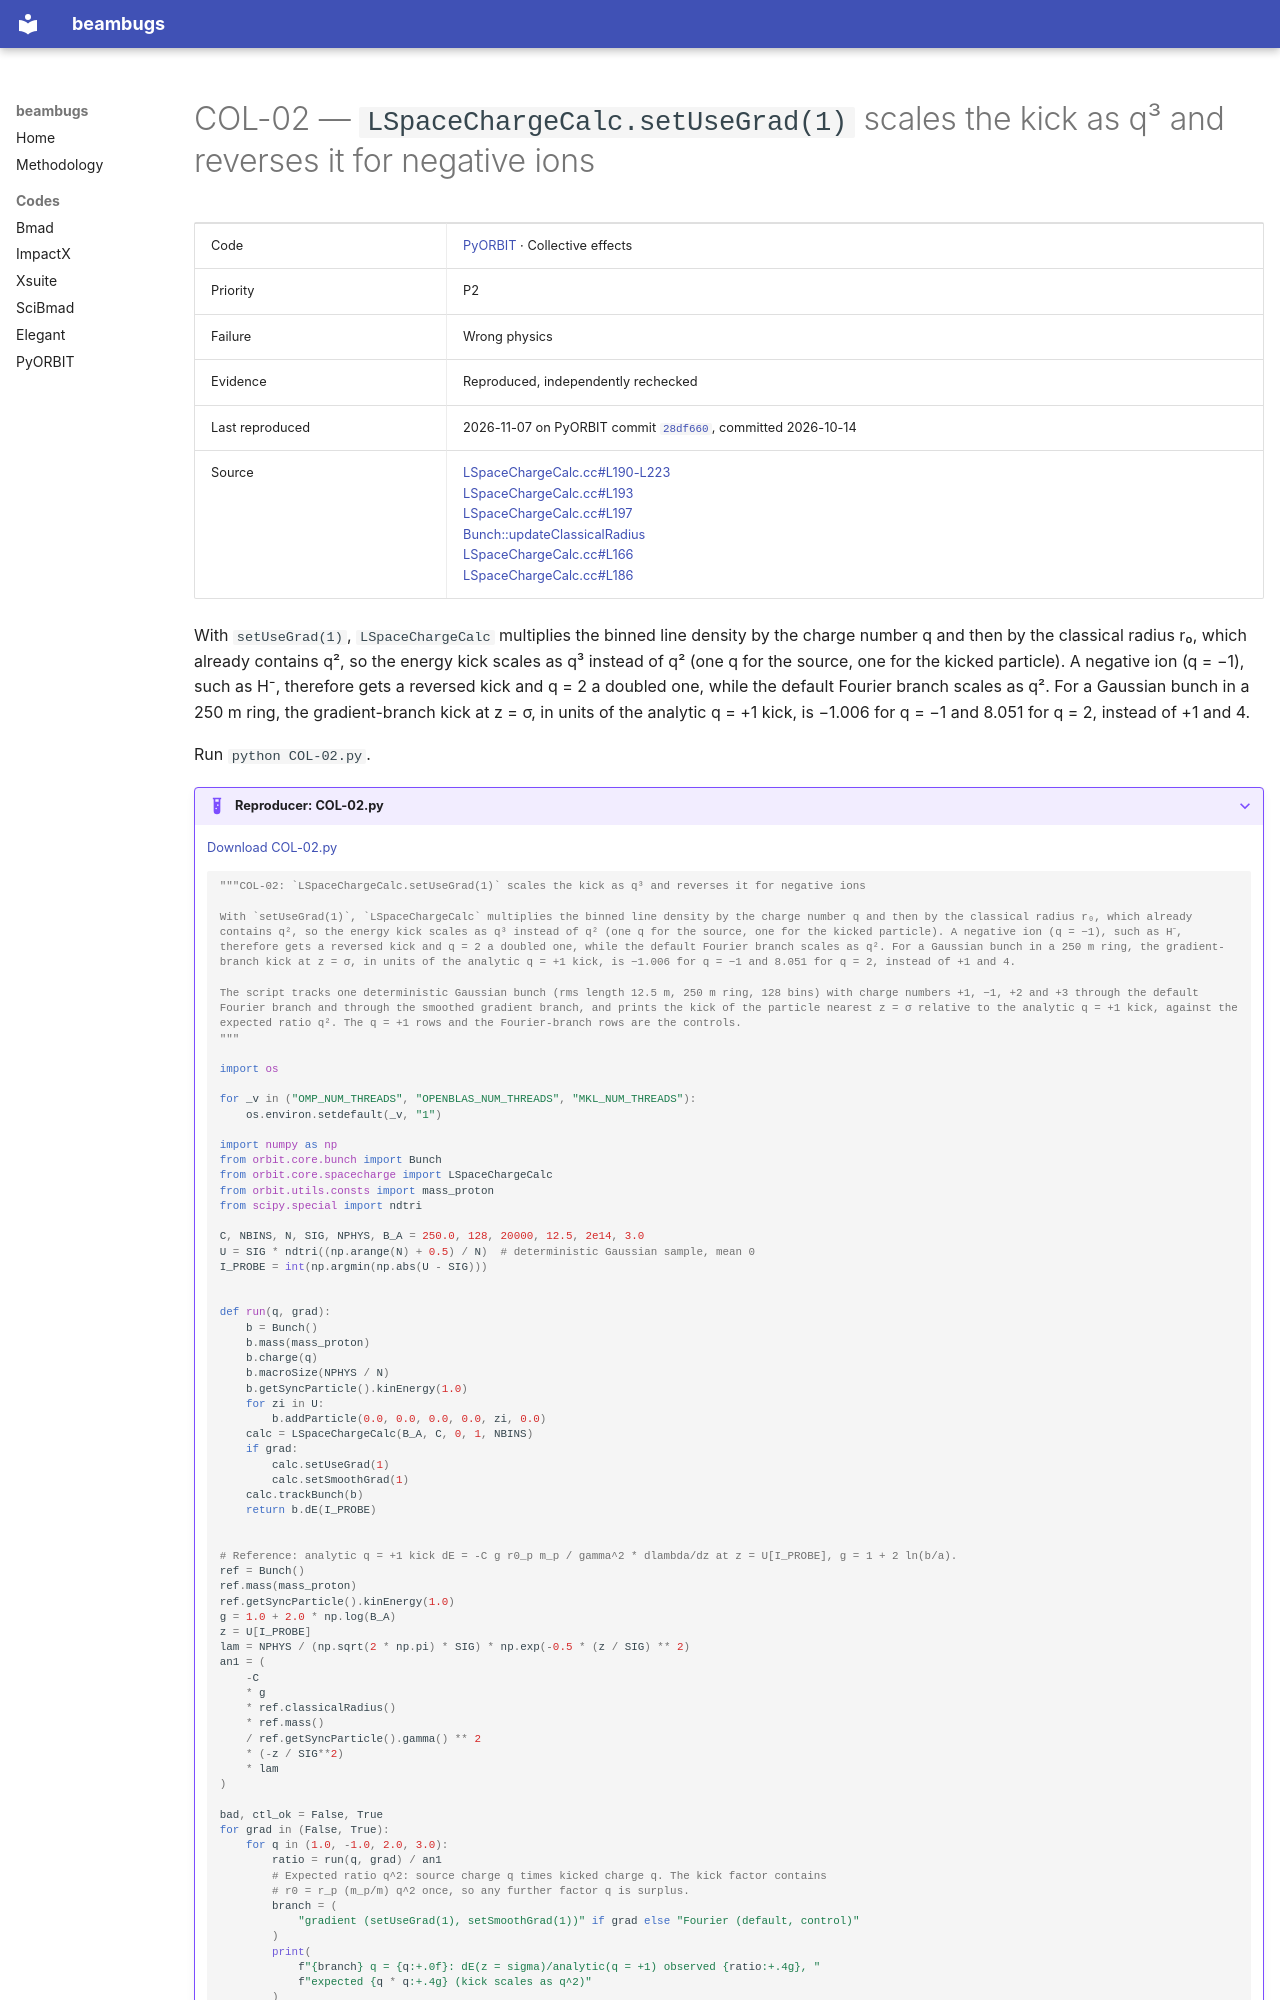

repository: nikitakuklev/beambugs · page: pyorbit/COL-02/index.html · generator: mkdocs

---
title: "COL-02: LSpaceChargeCalc.setUseGrad(1) scales the kick as q³ and reverses it for negative ions"
hide:
  - toc
---

# COL-02 — `LSpaceChargeCalc.setUseGrad(1)` scales the kick as q³ and reverses it for negative ions

| | |
|---|---|
| Code | [PyORBIT](../index.md) · Collective effects |
| Priority | P2 |
| Failure | Wrong physics |
| Evidence | Reproduced, independently rechecked |
| Last reproduced | 2026-11-07 on PyORBIT commit [`28df660`](https://github.com/PyORBIT-Collaboration/PyORBIT3/commit/28df66018aeb), committed 2026-10-14 |
| Source | [LSpaceChargeCalc.cc#L190-L223](https://github.com/PyORBIT-Collaboration/PyORBIT3/blob/28df66018aebe4e2b780b9747f4a2d7b8430a5c0/src/spacecharge/LSpaceChargeCalc.cc#L190-L223)<br>[LSpaceChargeCalc.cc#L193](https://github.com/PyORBIT-Collaboration/PyORBIT3/blob/28df66018aebe4e2b780b9747f4a2d7b8430a5c0/src/spacecharge/LSpaceChargeCalc.cc#L193-L193)<br>[LSpaceChargeCalc.cc#L197](https://github.com/PyORBIT-Collaboration/PyORBIT3/blob/28df66018aebe4e2b780b9747f4a2d7b8430a5c0/src/spacecharge/LSpaceChargeCalc.cc#L197-L197)<br>[Bunch::updateClassicalRadius](https://github.com/PyORBIT-Collaboration/PyORBIT3/blob/28df66018aebe4e2b780b9747f4a2d7b8430a5c0/src/orbit/Bunch.cc#L804-L812)<br>[LSpaceChargeCalc.cc#L166](https://github.com/PyORBIT-Collaboration/PyORBIT3/blob/28df66018aebe4e2b780b9747f4a2d7b8430a5c0/src/spacecharge/LSpaceChargeCalc.cc#L166-L166)<br>[LSpaceChargeCalc.cc#L186](https://github.com/PyORBIT-Collaboration/PyORBIT3/blob/28df66018aebe4e2b780b9747f4a2d7b8430a5c0/src/spacecharge/LSpaceChargeCalc.cc#L186-L186) |

With `setUseGrad(1)`, `LSpaceChargeCalc` multiplies the binned line density by the charge number q and then by the classical radius r₀, which already contains q², so the energy kick scales as q³ instead of q² (one q for the source, one for the kicked particle). A negative ion (q = −1), such as H⁻, therefore gets a reversed kick and q = 2 a doubled one, while the default Fourier branch scales as q². For a Gaussian bunch in a 250 m ring, the gradient-branch kick at z = σ, in units of the analytic q = +1 kick, is −1.006 for q = −1 and 8.051 for q = 2, instead of +1 and 4.

Run `python COL-02.py`.

??? example "Reproducer: COL-02.py"

    [Download COL-02.py](COL-02.py)

    ```python
    """COL-02: `LSpaceChargeCalc.setUseGrad(1)` scales the kick as q³ and reverses it for negative ions

    With `setUseGrad(1)`, `LSpaceChargeCalc` multiplies the binned line density by the charge number q and then by the classical radius r₀, which already contains q², so the energy kick scales as q³ instead of q² (one q for the source, one for the kicked particle). A negative ion (q = −1), such as H⁻, therefore gets a reversed kick and q = 2 a doubled one, while the default Fourier branch scales as q². For a Gaussian bunch in a 250 m ring, the gradient-branch kick at z = σ, in units of the analytic q = +1 kick, is −1.006 for q = −1 and 8.051 for q = 2, instead of +1 and 4.

    The script tracks one deterministic Gaussian bunch (rms length 12.5 m, 250 m ring, 128 bins) with charge numbers +1, −1, +2 and +3 through the default Fourier branch and through the smoothed gradient branch, and prints the kick of the particle nearest z = σ relative to the analytic q = +1 kick, against the expected ratio q². The q = +1 rows and the Fourier-branch rows are the controls.
    """

    import os

    for _v in ("OMP_NUM_THREADS", "OPENBLAS_NUM_THREADS", "MKL_NUM_THREADS"):
        os.environ.setdefault(_v, "1")

    import numpy as np
    from orbit.core.bunch import Bunch
    from orbit.core.spacecharge import LSpaceChargeCalc
    from orbit.utils.consts import mass_proton
    from scipy.special import ndtri

    C, NBINS, N, SIG, NPHYS, B_A = 250.0, 128, 20000, 12.5, 2e14, 3.0
    U = SIG * ndtri((np.arange(N) + 0.5) / N)  # deterministic Gaussian sample, mean 0
    I_PROBE = int(np.argmin(np.abs(U - SIG)))


    def run(q, grad):
        b = Bunch()
        b.mass(mass_proton)
        b.charge(q)
        b.macroSize(NPHYS / N)
        b.getSyncParticle().kinEnergy(1.0)
        for zi in U:
            b.addParticle(0.0, 0.0, 0.0, 0.0, zi, 0.0)
        calc = LSpaceChargeCalc(B_A, C, 0, 1, NBINS)
        if grad:
            calc.setUseGrad(1)
            calc.setSmoothGrad(1)
        calc.trackBunch(b)
        return b.dE(I_PROBE)


    # Reference: analytic q = +1 kick dE = -C g r0_p m_p / gamma^2 * dlambda/dz at z = U[I_PROBE], g = 1 + 2 ln(b/a).
    ref = Bunch()
    ref.mass(mass_proton)
    ref.getSyncParticle().kinEnergy(1.0)
    g = 1.0 + 2.0 * np.log(B_A)
    z = U[I_PROBE]
    lam = NPHYS / (np.sqrt(2 * np.pi) * SIG) * np.exp(-0.5 * (z / SIG) ** 2)
    an1 = (
        -C
        * g
        * ref.classicalRadius()
        * ref.mass()
        / ref.getSyncParticle().gamma() ** 2
        * (-z / SIG**2)
        * lam
    )
